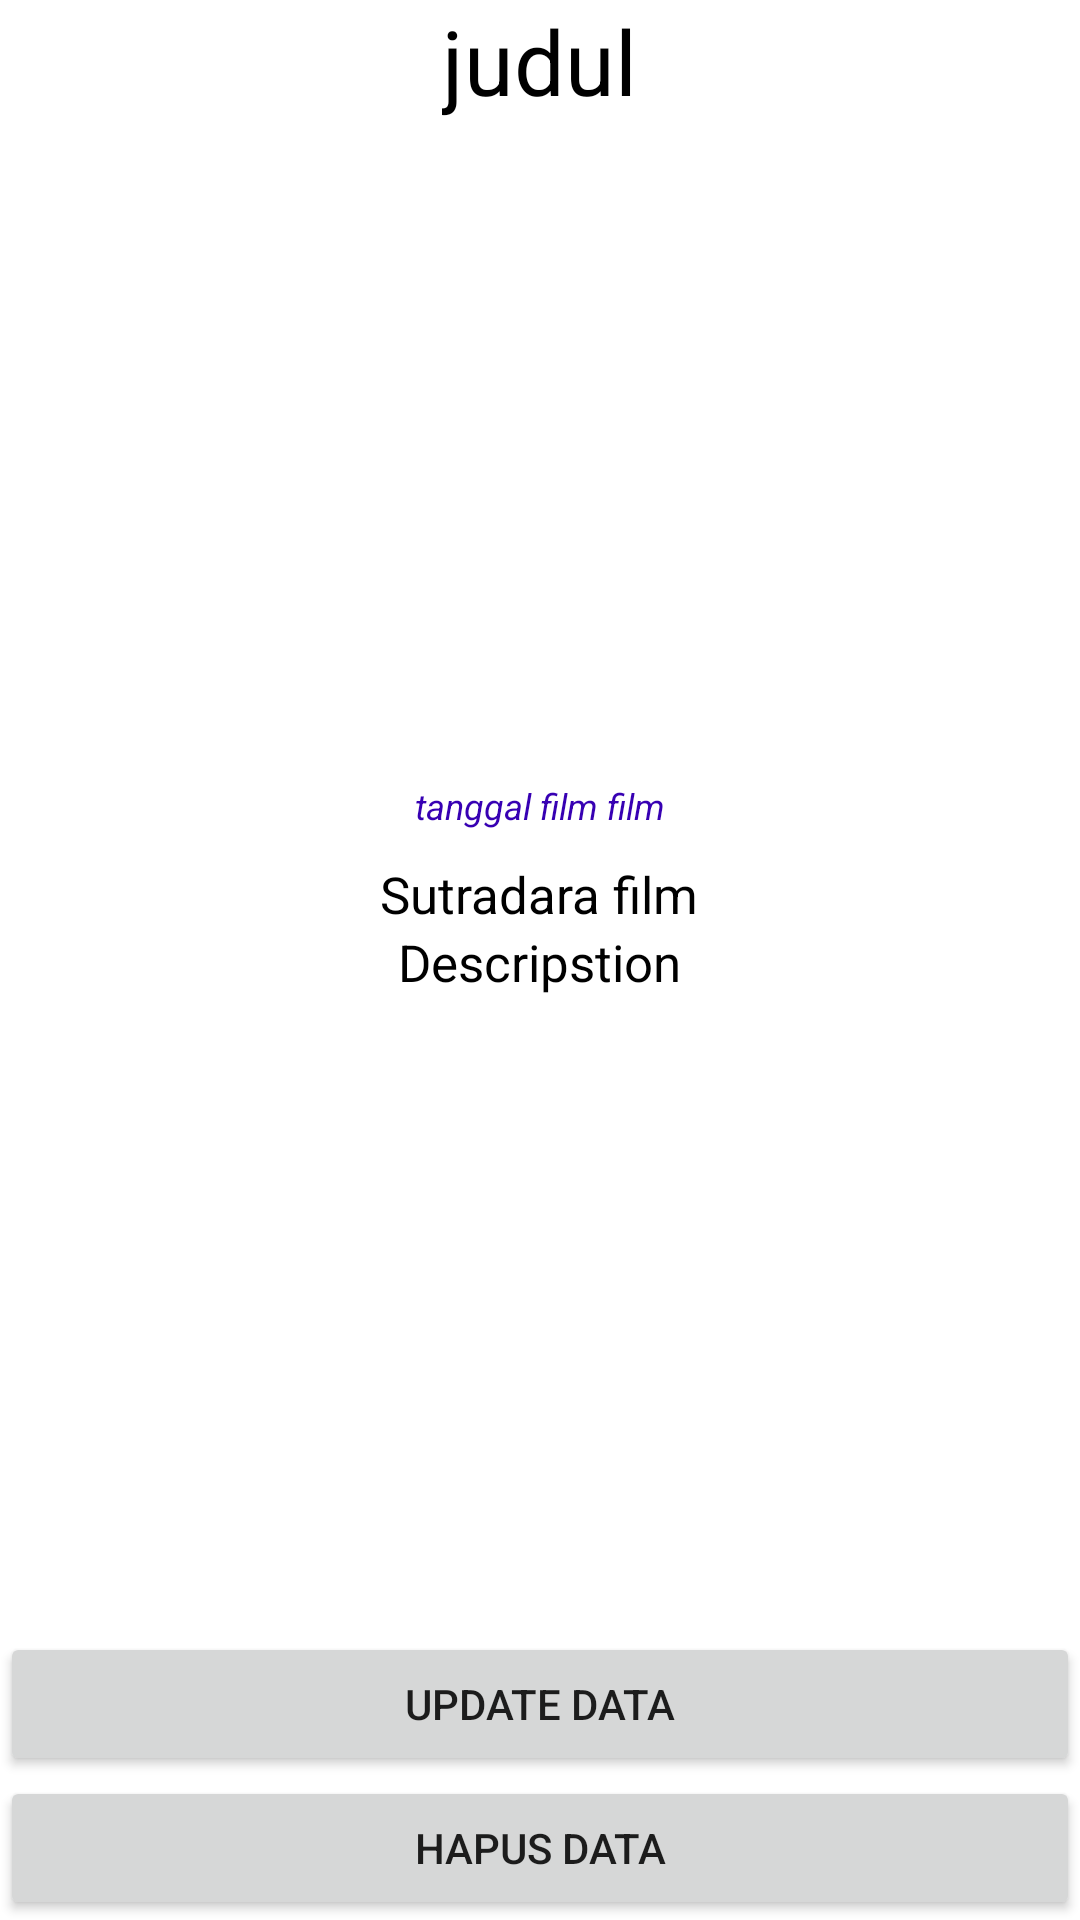

This screen was rendered from an Android layout file. Write that file and the resources it references.
<!-- AndroidManifest.xml: application theme Theme.BelajarChapter5 -->
<!-- res/layout/activity_detail.xml -->
<?xml version="1.0" encoding="utf-8"?>
<RelativeLayout
    xmlns:android="http://schemas.android.com/apk/res/android"
    xmlns:app="http://schemas.android.com/apk/res-auto"
    xmlns:tools="http://schemas.android.com/tools"
    android:layout_width="match_parent"
    android:layout_height="match_parent"
    tools:context=".PertemuanKedua.DetailActivity"
    android:orientation="vertical"
    android:layout_margin="10dp">

    <TextView
        android:id="@+id/text_detailjudu"
        android:layout_width="wrap_content"
        android:layout_height="wrap_content"
        android:layout_centerHorizontal="true"
        android:layout_marginBottom="10dp"
        android:text="judul"
        android:textColor="@color/black"
        android:textSize="30dp" />

    <ImageView
        android:id="@+id/img_detail"
        android:layout_width="200dp"
        android:layout_height="200dp"
        android:layout_below="@+id/text_detailjudu"
        android:layout_centerHorizontal="true"
        android:layout_marginBottom="10dp"
        android:src="@drawable/ic_launcher_background" />

    <TextView
        android:id="@+id/text_detailtgl"
        android:layout_below="@+id/img_detail"
        android:layout_centerHorizontal="true"
        android:layout_width="wrap_content"
        android:layout_height="wrap_content"
        android:text="tanggal film film"
        android:textStyle="italic"
        android:textSize="12dp"
        android:layout_marginBottom="10dp"
        android:textColor="@color/purple_700"/>

    <TextView
        android:id="@+id/text_detailsutradara"
        android:layout_below="@+id/text_detailtgl"
        android:layout_centerHorizontal="true"
        android:layout_width="wrap_content"
        android:layout_height="wrap_content"
        android:text="Sutradara film"
        android:textSize="17dp"
        android:textColor="@color/black"/>

    <TextView
        android:id="@+id/text_detaildescrip"
        android:layout_width="wrap_content"
        android:layout_height="wrap_content"
        android:layout_below="@+id/text_detailsutradara"
        android:layout_centerHorizontal="true"
        android:text="Descripstion"
        android:textColor="@color/black"
        android:textSize="17dp" />

    <Button
        android:layout_width="match_parent"
        android:layout_height="wrap_content"
        android:text="Update Data"
        android:layout_above="@+id/tombol_hapus"
        android:id="@+id/tombol_edit"/>

    <Button
        android:layout_width="match_parent"
        android:layout_height="wrap_content"
        android:text="Hapus Data"
        android:id="@+id/tombol_hapus"
        android:layout_alignParentBottom="true"/>


</RelativeLayout>
<!-- resources referenced by this layout -->
<resources>
  <style name="Theme.BelajarChapter5" parent="Theme.MaterialComponents.DayNight.DarkActionBar">
          
          <item name="colorPrimary">@color/purple_500</item>
          <item name="colorPrimaryVariant">@color/purple_700</item>
          <item name="colorOnPrimary">@color/white</item>
          
          <item name="colorSecondary">@color/teal_200</item>
          <item name="colorSecondaryVariant">@color/teal_700</item>
          <item name="colorOnSecondary">@color/black</item>
          
          <item name="android:statusBarColor" tools:targetApi="l">?attr/colorPrimaryVariant</item>
          
      </style>
  <!-- not gathered from this repository: default colours our renderer supplied (Android Studio template values) -->
  <color name="purple_500">#FF6200EE</color>
  <color name="purple_700">#FF3700B3</color>
  <color name="teal_200">#FF03DAC5</color>
  <color name="teal_700">#FF018786</color>
  <color name="black">#FF000000</color>
  <color name="white">#FFFFFFFF</color>
</resources>
